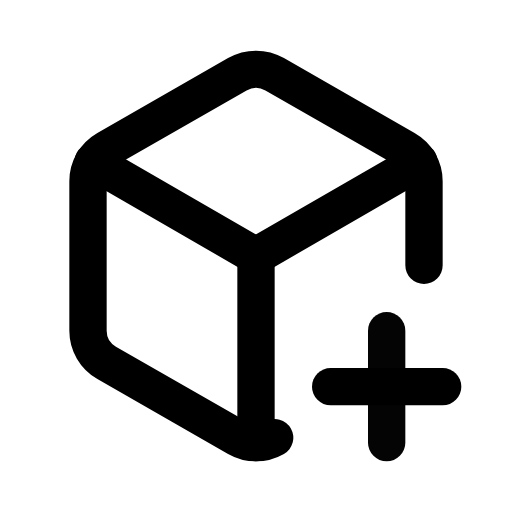
t = 0.00 s
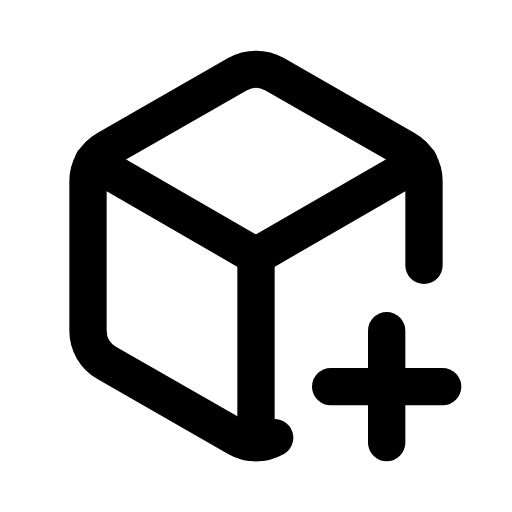
t = 1.00 s
t = 1.15 s: frame unchanged from t = 1.00 s, image omitted
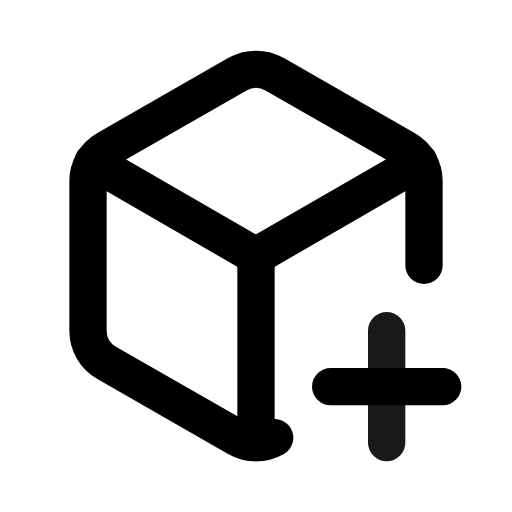
t = 1.82 s
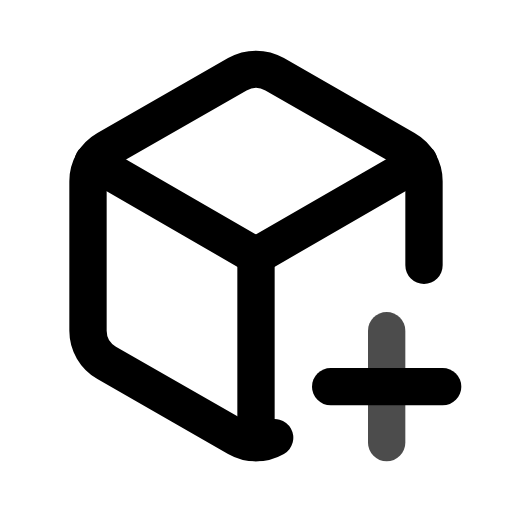
t = 2.46 s
t = 2.86 s: frame unchanged from t = 1.00 s, image omitted

The animated SVG that drew these frames (rendered in a browser with its animation timeline set to each time). Animation: 1 CSS @keyframes rule; one cycle of 3.65 s, repeats indefinitely.

<svg xmlns="http://www.w3.org/2000/svg" width="24" height="24" fill="none" stroke="currentColor" stroke-linecap="round" stroke-linejoin="round" stroke-width="2" viewBox="0 0 24 24">
    <!-- Generated by scripts/icon-expansion/generate.mjs -->
    <!-- Adapted from Tabler Icons 3.34.1.
MIT License

Copyright (c) 2020-2024 Paweł Kuna

Permission is hereby granted, free of charge, to any person obtaining a copy
of this software and associated documentation files (the "Software"), to deal
in the Software without restriction, including without limitation the rights
to use, copy, modify, merge, publish, distribute, sublicense, and/or sell
copies of the Software, and to permit persons to whom the Software is
furnished to do so, subject to the following conditions:

The above copyright notice and this permission notice shall be included in all
copies or substantial portions of the Software.

THE SOFTWARE IS PROVIDED "AS IS", WITHOUT WARRANTY OF ANY KIND, EXPRESS OR
IMPLIED, INCLUDING BUT NOT LIMITED TO THE WARRANTIES OF MERCHANTABILITY,
FITNESS FOR A PARTICULAR PURPOSE AND NONINFRINGEMENT. IN NO EVENT SHALL THE
AUTHORS OR COPYRIGHT HOLDERS BE LIABLE FOR ANY CLAIM, DAMAGES OR OTHER
LIABILITY, WHETHER IN AN ACTION OF CONTRACT, TORT OR OTHERWISE, ARISING FROM,
OUT OF OR IN CONNECTION WITH THE SOFTWARE OR THE USE OR OTHER DEALINGS IN THE
SOFTWARE. -->
    <style>
        @media (prefers-reduced-motion: no-preference) {
            @keyframes ira-exp-pulse { 0%, 100% { opacity: 1; } 22% { opacity: .45; } 40% { opacity: 1; } }
            [data-ira-motion="cube-plus"] { transform-box: fill-box; transform-origin: center; animation: ira-exp-pulse 2.65s ease-in-out -1s infinite; }
        }
    </style>
    <g transform="translate(1.5 1.5) scale(.875)"><path d="M21 12.5v-4.509a1.98 1.98 0 0 0 -1 -1.717l-7 -4.008a2.016 2.016 0 0 0 -2 0l-7 4.007c-.619 .355 -1 1.01 -1 1.718v8.018c0 .709 .381 1.363 1 1.717l7 4.008a2.016 2.016 0 0 0 2 0"/><path d="M12 22v-10"/><path d="M12 12l8.73 -5.04"/><path d="M3.27 6.96l8.73 5.04"/><path d="M16 19h6"/></g>
    <g data-ira-motion="cube-plus"><g transform="translate(1.5 1.5) scale(.875)"><path d="M19 16v6"/></g></g>
</svg>
